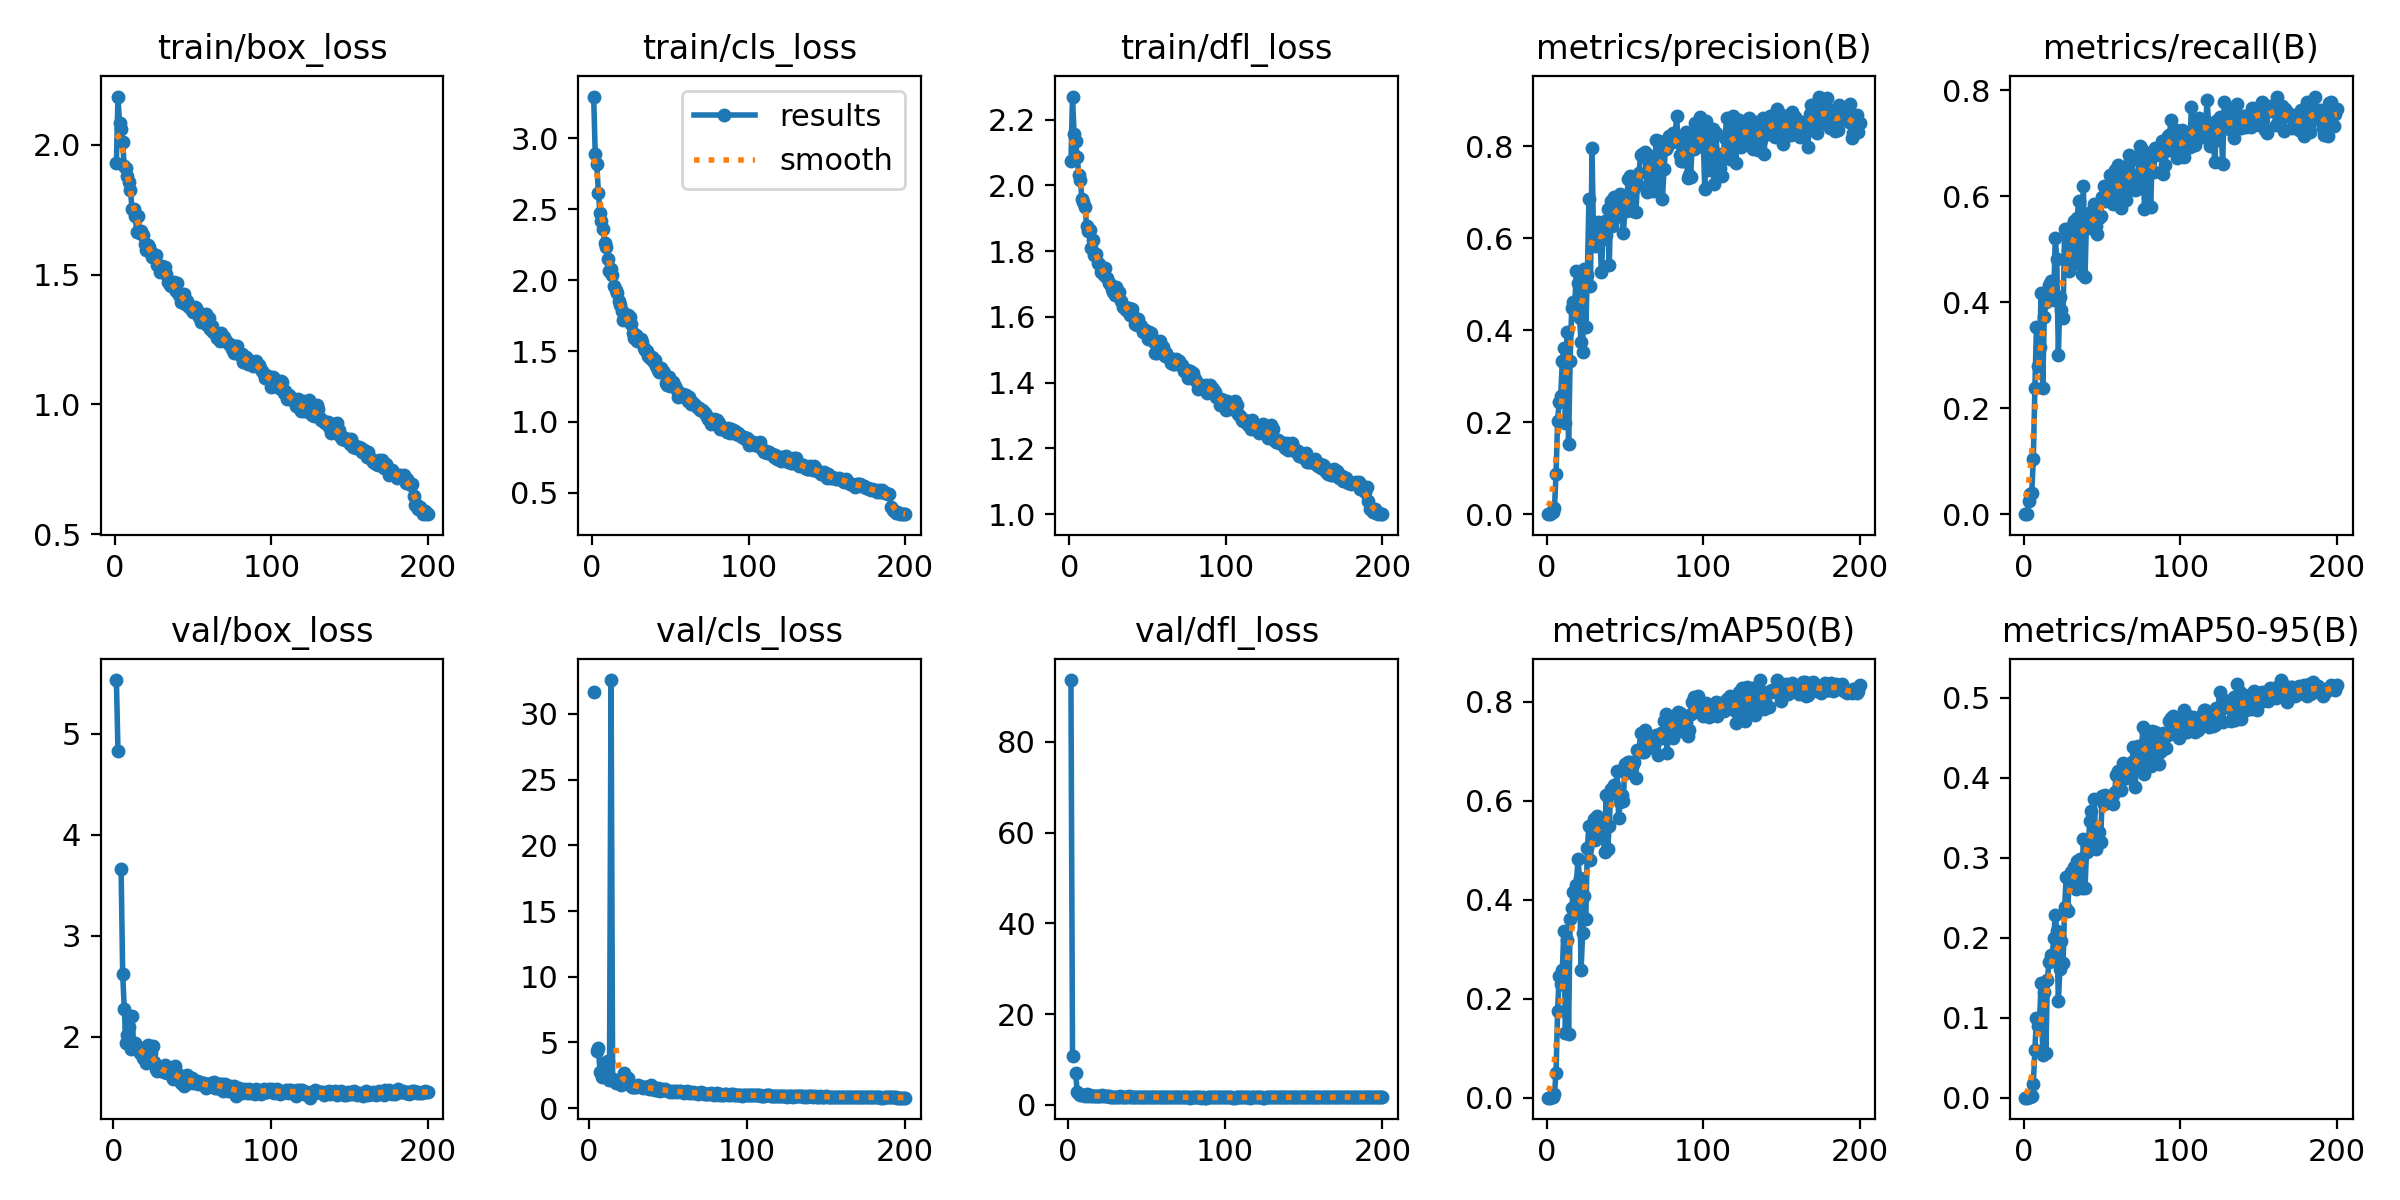

The table this chart was drawn from, first rows:
epoch, train/box_loss, train/cls_loss, train/dfl_loss, metrics/precision(B), metrics/recall(B), metrics/mAP50(B), metrics/mAP50-95(B), val/box_loss, val/cls_loss, val/dfl_loss, lr/pg0, lr/pg1, lr/pg2
1, 1.928, 3.295, 2.073, 0, 0, 0, 0, nan, nan, nan, 0.0005424, 0.0005424, 0.0005424
2, 2.186, 2.891, 2.27, 0, 0.00113, 0, 0, 5.532, inf, 93.58, 0.001093, 0.001093, 0.001093
3, 2.083, 2.822, 2.156, 0.00251, 0.02551, 0.00135, 0.00035, 4.826, 31.64, 10.84, 0.001637, 0.001637, 0.001637
4, 2.062, 2.616, 2.133, 0.00499, 0.03741, 0.00171, 0.00032, nan, nan, nan, 0.001642, 0.001642, 0.001642
5, 2.01, 2.477, 2.086, 0.01338, 0.04025, 0.00792, 0.0022, 3.655, 4.338, 7.05, 0.001642, 0.001642, 0.001642
6, 1.918, 2.42, 2.031, 0.08701, 0.1043, 0.05028, 0.01674, 2.618, 4.545, 2.837, 0.001634, 0.001634, 0.001634
7, 1.911, 2.361, 2.016, 0.2028, 0.2375, 0.1749, 0.06002, 2.276, 2.774, 2.435, 0.001626, 0.001626, 0.001626
8, 1.879, 2.26, 1.958, 0.2439, 0.3543, 0.2467, 0.1001, 1.939, 2.35, 2.127, 0.001618, 0.001618, 0.001618
9, 1.858, 2.231, 1.949, 0.257, 0.2789, 0.2288, 0.08914, 2.016, 2.662, 2.176, 0.001609, 0.001609, 0.001609
10, 1.826, 2.146, 1.934, 0.332, 0.3152, 0.2579, 0.09743, 2.09, 2.459, 2.17, 0.001601, 0.001601, 0.001601
11, 1.751, 2.063, 1.877, 0.3616, 0.4178, 0.3362, 0.1439, 1.876, 3.475, 2.05, 0.001593, 0.001593, 0.001593
12, 1.752, 2.076, 1.861, 0.1977, 0.2387, 0.1297, 0.05387, 2.205, 3.613, 2.413, 0.001584, 0.001584, 0.001584
13, 1.726, 2.033, 1.863, 0.396, 0.3721, 0.3176, 0.1321, 1.888, 2.118, 1.968, 0.001576, 0.001576, 0.001576
14, 1.665, 1.957, 1.809, 0.1529, 0.4014, 0.1296, 0.05645, 1.935, 32.58, 2.12, 0.001568, 0.001568, 0.001568
15, 1.725, 1.934, 1.833, 0.3338, 0.4135, 0.361, 0.1469, 1.89, 2.196, 2.032, 0.00156, 0.00156, 0.00156
16, 1.661, 1.909, 1.789, 0.4485, 0.4331, 0.3841, 0.1701, 1.901, 2.134, 2.073, 0.001551, 0.001551, 0.001551
17, 1.666, 1.856, 1.792, 0.4617, 0.4406, 0.4145, 0.1785, 1.836, 1.899, 2.001, 0.001543, 0.001543, 0.001543
18, 1.653, 1.828, 1.763, 0.4584, 0.4087, 0.374, 0.1746, 1.852, 1.976, 2.022, 0.001535, 0.001535, 0.001535
19, 1.617, 1.78, 1.759, 0.5279, 0.4052, 0.4304, 0.2003, 1.787, 1.925, 1.96, 0.001527, 0.001527, 0.001527
20, 1.595, 1.72, 1.736, 0.5036, 0.5221, 0.4826, 0.2283, 1.794, 1.751, 1.924, 0.001519, 0.001519, 0.001519
21, 1.615, 1.743, 1.746, 0.4258, 0.4819, 0.444, 0.2086, 1.736, 1.953, 1.873, 0.00151, 0.00151, 0.00151
22, 1.606, 1.718, 1.728, 0.3738, 0.3, 0.2586, 0.1211, 1.916, 2.7, 2.143, 0.001502, 0.001502, 0.001502
23, 1.588, 1.754, 1.747, 0.3515, 0.4104, 0.3335, 0.1609, 1.867, 2.068, 2.016, 0.001494, 0.001494, 0.001494
24, 1.569, 1.74, 1.717, 0.5338, 0.385, 0.4065, 0.1964, 1.836, 2.315, 2.049, 0.001486, 0.001486, 0.001486
25, 1.57, 1.693, 1.702, 0.4064, 0.3708, 0.361, 0.168, 1.909, 2.292, 2.059, 0.001477, 0.001477, 0.001477
26, 1.576, 1.627, 1.7, 0.5199, 0.5377, 0.5042, 0.2379, 1.75, 1.717, 1.879, 0.001469, 0.001469, 0.001469
27, 1.535, 1.593, 1.684, 0.6847, 0.4819, 0.549, 0.2764, 1.681, 1.636, 1.84, 0.001461, 0.001461, 0.001461
28, 1.533, 1.612, 1.674, 0.495, 0.4966, 0.4803, 0.2338, 1.662, 1.577, 1.817, 0.001453, 0.001453, 0.001453
29, 1.509, 1.573, 1.667, 0.7969, 0.4597, 0.5436, 0.2748, 1.683, 1.621, 1.856, 0.001444, 0.001444, 0.001444
30, 1.533, 1.57, 1.69, 0.5869, 0.543, 0.5623, 0.2819, 1.687, 1.633, 1.848, 0.001436, 0.001436, 0.001436
31, 1.524, 1.584, 1.675, 0.5829, 0.5063, 0.5202, 0.268, 1.658, 1.748, 1.856, 0.001428, 0.001428, 0.001428
32, 1.529, 1.561, 1.675, 0.6012, 0.5527, 0.569, 0.2883, 1.649, 1.653, 1.793, 0.001419, 0.001419, 0.001419
33, 1.502, 1.525, 1.649, 0.6355, 0.4735, 0.5304, 0.2612, 1.714, 1.596, 1.885, 0.001411, 0.001411, 0.001411
34, 1.47, 1.507, 1.63, 0.5997, 0.5595, 0.5593, 0.2954, 1.638, 1.537, 1.789, 0.001403, 0.001403, 0.001403
35, 1.46, 1.5, 1.629, 0.527, 0.5913, 0.5578, 0.2951, 1.634, 1.59, 1.798, 0.001395, 0.001395, 0.001395
36, 1.458, 1.463, 1.62, 0.5989, 0.5337, 0.536, 0.2981, 1.656, 1.606, 1.84, 0.001386, 0.001386, 0.001386
37, 1.455, 1.455, 1.626, 0.6367, 0.4528, 0.4964, 0.2624, 1.645, 1.615, 1.808, 0.001378, 0.001378, 0.001378
38, 1.471, 1.459, 1.626, 0.6079, 0.6205, 0.6113, 0.3234, 1.583, 1.423, 1.766, 0.00137, 0.00137, 0.00137
39, 1.438, 1.432, 1.604, 0.6624, 0.4484, 0.503, 0.2618, 1.71, 1.72, 1.878, 0.001362, 0.001362, 0.001362
40, 1.467, 1.434, 1.625, 0.5423, 0.5555, 0.5496, 0.3076, 1.613, 1.458, 1.766, 0.001353, 0.001353, 0.001353
41, 1.423, 1.394, 1.599, 0.6813, 0.5465, 0.623, 0.3095, 1.628, 1.426, 1.806, 0.001345, 0.001345, 0.001345
42, 1.396, 1.365, 1.577, 0.6263, 0.5692, 0.6244, 0.346, 1.59, 1.376, 1.762, 0.001337, 0.001337, 0.001337
43, 1.405, 1.351, 1.574, 0.6901, 0.5711, 0.6326, 0.358, 1.536, 1.364, 1.712, 0.001329, 0.001329, 0.001329
44, 1.425, 1.382, 1.593, 0.6457, 0.5379, 0.6127, 0.324, 1.583, 1.519, 1.774, 0.00132, 0.00132, 0.00132
45, 1.386, 1.362, 1.574, 0.6892, 0.5859, 0.6591, 0.373, 1.506, 1.306, 1.709, 0.001312, 0.001312, 0.001312
46, 1.399, 1.346, 1.571, 0.6547, 0.5436, 0.5655, 0.3114, 1.563, 1.449, 1.728, 0.001304, 0.001304, 0.001304
47, 1.379, 1.276, 1.553, 0.6965, 0.5282, 0.5967, 0.3295, 1.621, 1.371, 1.771, 0.001296, 0.001296, 0.001296
48, 1.372, 1.263, 1.559, 0.6575, 0.559, 0.6114, 0.3319, 1.539, 1.46, 1.727, 0.001287, 0.001287, 0.001287
49, 1.365, 1.319, 1.556, 0.612, 0.5623, 0.5999, 0.3197, 1.578, 1.364, 1.757, 0.001279, 0.001279, 0.001279
50, 1.356, 1.252, 1.533, 0.659, 0.5986, 0.6751, 0.3771, 1.587, 1.262, 1.74, 0.001271, 0.001271, 0.001271
51, 1.374, 1.265, 1.552, 0.6583, 0.6197, 0.6561, 0.3678, 1.535, 1.237, 1.72, 0.001263, 0.001263, 0.001263
52, 1.37, 1.282, 1.551, 0.7289, 0.5913, 0.6785, 0.3782, 1.555, 1.315, 1.743, 0.001254, 0.001254, 0.001254
53, 1.355, 1.251, 1.533, 0.7345, 0.61, 0.6782, 0.3724, 1.564, 1.259, 1.739, 0.001246, 0.001246, 0.001246
54, 1.335, 1.226, 1.522, 0.688, 0.5997, 0.6689, 0.3751, 1.527, 1.311, 1.705, 0.001238, 0.001238, 0.001238
55, 1.318, 1.176, 1.489, 0.658, 0.64, 0.6741, 0.3725, 1.55, 1.3, 1.702, 0.00123, 0.00123, 0.00123
56, 1.321, 1.195, 1.489, 0.709, 0.6049, 0.6782, 0.3753, 1.53, 1.241, 1.705, 0.001221, 0.001221, 0.001221
57, 1.333, 1.197, 1.512, 0.6559, 0.5857, 0.6452, 0.3675, 1.534, 1.279, 1.714, 0.001213, 0.001213, 0.001213
58, 1.35, 1.195, 1.527, 0.7178, 0.6502, 0.7022, 0.3824, 1.542, 1.269, 1.733, 0.001205, 0.001205, 0.001205
59, 1.306, 1.173, 1.493, 0.7416, 0.6251, 0.7, 0.4041, 1.486, 1.192, 1.68, 0.001197, 0.001197, 0.001197
60, 1.332, 1.188, 1.508, 0.7799, 0.6593, 0.736, 0.4087, 1.508, 1.169, 1.681, 0.001188, 0.001188, 0.001188
... 140 more rows
